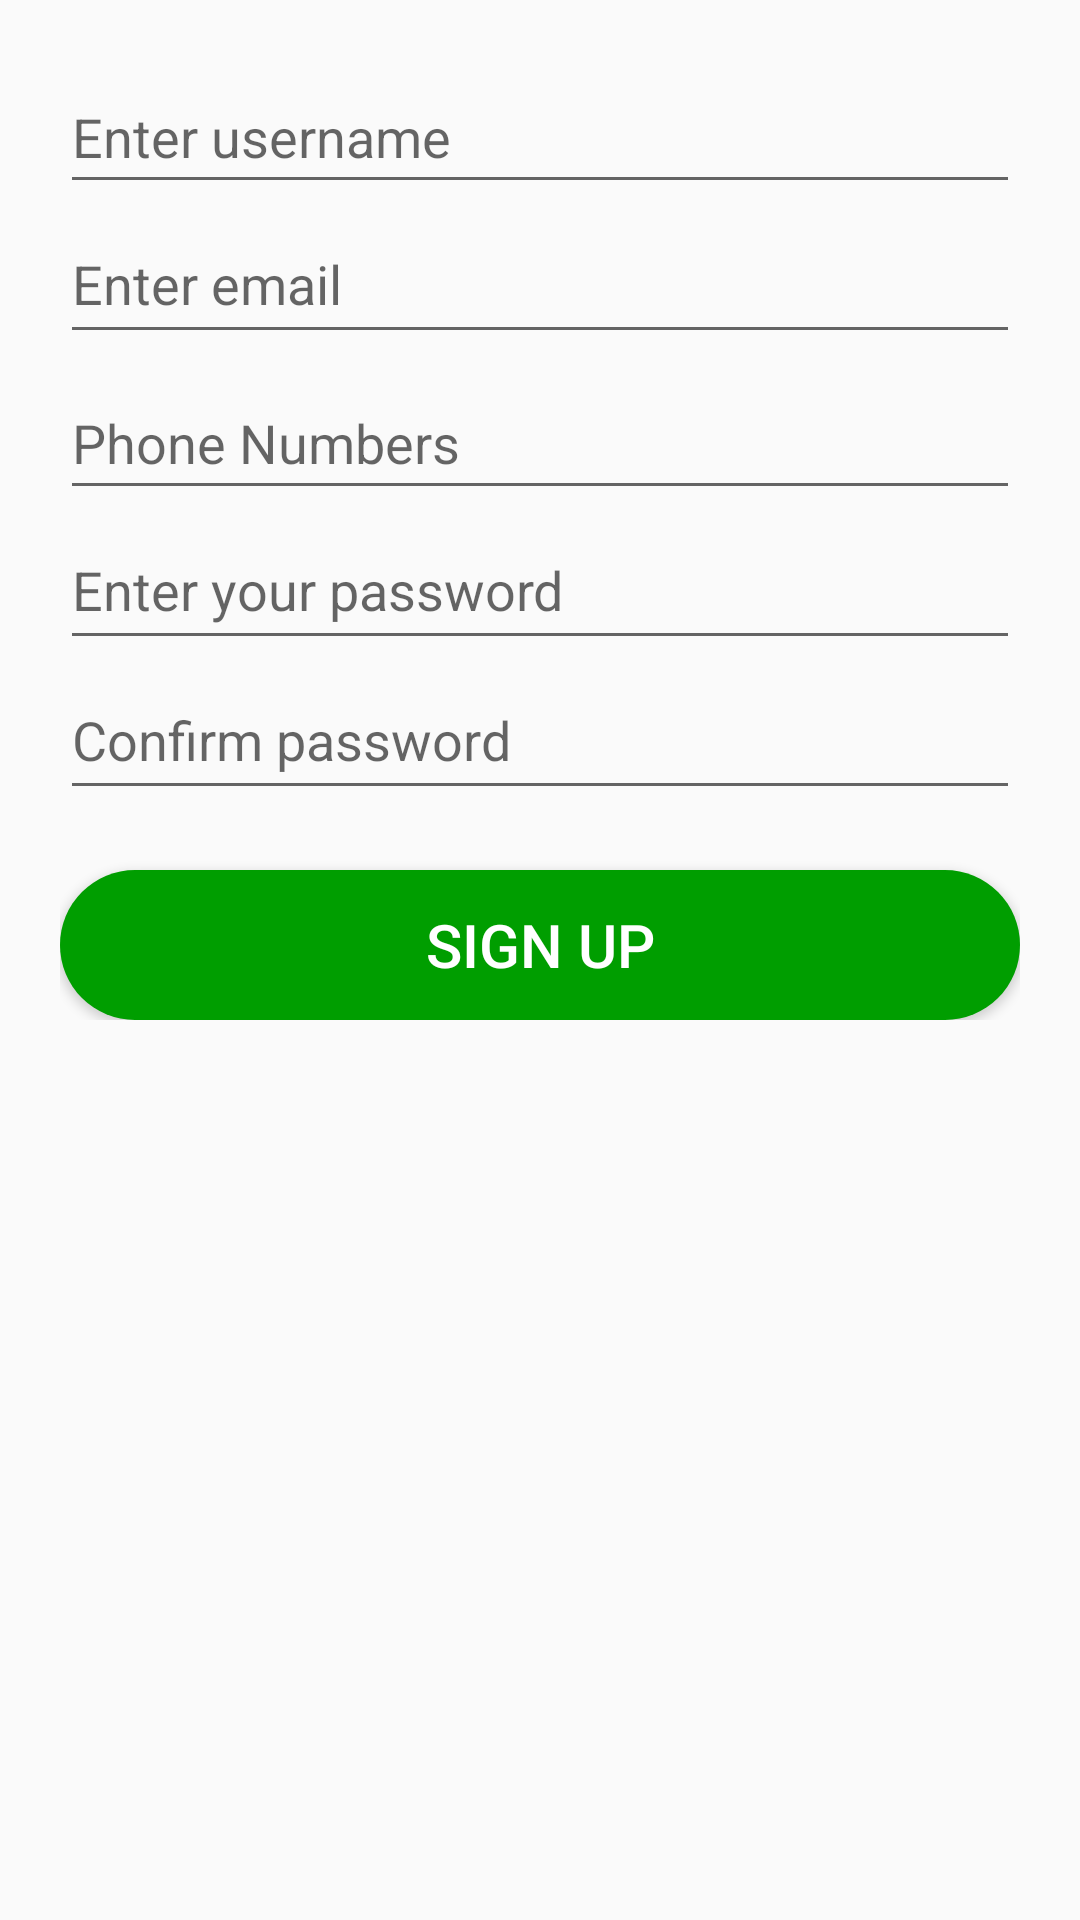

This screen was rendered from an Android layout file. Write that file and the resources it references.
<!-- AndroidManifest.xml: application theme Theme.AppCompat.DayNight.NoActionBar -->
<!-- res/layout/fragment_signup.xml -->
<?xml version="1.0" encoding="utf-8"?>
<LinearLayout xmlns:android="http://schemas.android.com/apk/res/android"
    xmlns:app="http://schemas.android.com/apk/res-auto"
    xmlns:tools="http://schemas.android.com/tools"
    android:layout_width="match_parent"
    android:layout_height="match_parent"
    android:orientation="vertical"
    android:padding="20dp"
    android:scrollbarAlwaysDrawVerticalTrack="true"
    android:id="@+id/SignUp"
    tools:context=".Fragment.LoginFragment">

    <ScrollView
        android:id="@+id/ScrollSignUp"
        android:layout_width="match_parent"
        android:layout_height="match_parent"
        tools:ignore="UselessParent">

        <LinearLayout
            android:id="@+id/BodySignUp"
            android:layout_width="match_parent"
            android:layout_height="wrap_content"
            android:orientation="vertical" >

            <EditText
                android:id="@+id/edtUserSignUp"
                android:layout_width="match_parent"
                android:layout_height="wrap_content"
                android:ems="10"
                android:hint="Enter username"
                android:inputType="textPersonName"
                android:minHeight="48dp"
                android:text="" />

            <EditText
                android:id="@+id/edtEmailSignUp"
                android:layout_width="match_parent"
                android:layout_height="50dp"
                android:layout_marginBottom="4dp"
                android:autofillHints=""
                android:ems="10"
                android:hint="@string/enter_user"
                android:inputType="textEmailAddress"
                android:text=""
                tools:ignore="VisualLintTextFieldSize" />


            <EditText
                android:id="@+id/edtPhone"
                android:layout_width="match_parent"
                android:layout_height="wrap_content"
                android:ems="10"
                android:hint="@string/phone"
                android:inputType="phone"
                android:minHeight="48dp"
                android:autofillHints=""
                tools:ignore="VisualLintTextFieldSize" />

            <EditText
                android:id="@+id/edtPasswordSignUp"
                android:layout_width="match_parent"
                android:layout_height="50dp"
                android:autofillHints=""
                android:ems="10"
                android:hint="@string/enter_password"
                android:inputType="textPassword"
                tools:ignore="VisualLintTextFieldSize" />

            <EditText
                android:id="@+id/edtConfirmPasswordSignUp"
                android:layout_width="match_parent"
                android:layout_height="50dp"
                android:autofillHints=""
                android:ems="10"
                android:hint="@string/enter_re_password"
                android:inputType="textPassword"
                tools:ignore="VisualLintTextFieldSize" />

            <Button
                android:id="@+id/btnSignUp"
                android:layout_width="match_parent"
                android:layout_height="50dp"
                android:layout_gravity="center"
                android:background="@drawable/button"
                android:text="@string/signup"
                android:layout_marginTop="20dp"
                android:textColor="@color/white"
                android:textSize="20sp"
                tools:ignore="VisualLintButtonSize" />
        </LinearLayout>
    </ScrollView>


</LinearLayout>
<!-- resources referenced by this layout -->
<resources>
  <color name="white">#FFFFFFFF</color>
  <!-- drawable button (drawable) -->
  <?xml version="1.0" encoding="utf-8"?>
  <shape
      android:shape="rectangle"
      xmlns:android="http://schemas.android.com/apk/res/android">
  
      <solid android:color="#009E00"/>
      <corners android:radius="999dp"/>
  </shape>
  <string name="enter_password">Enter your password</string>
  <string name="enter_re_password">Confirm password</string>
  <string name="enter_user">Enter email</string>
  <string name="phone">Phone Numbers</string>
  <string name="signup">Sign Up</string>
</resources>
